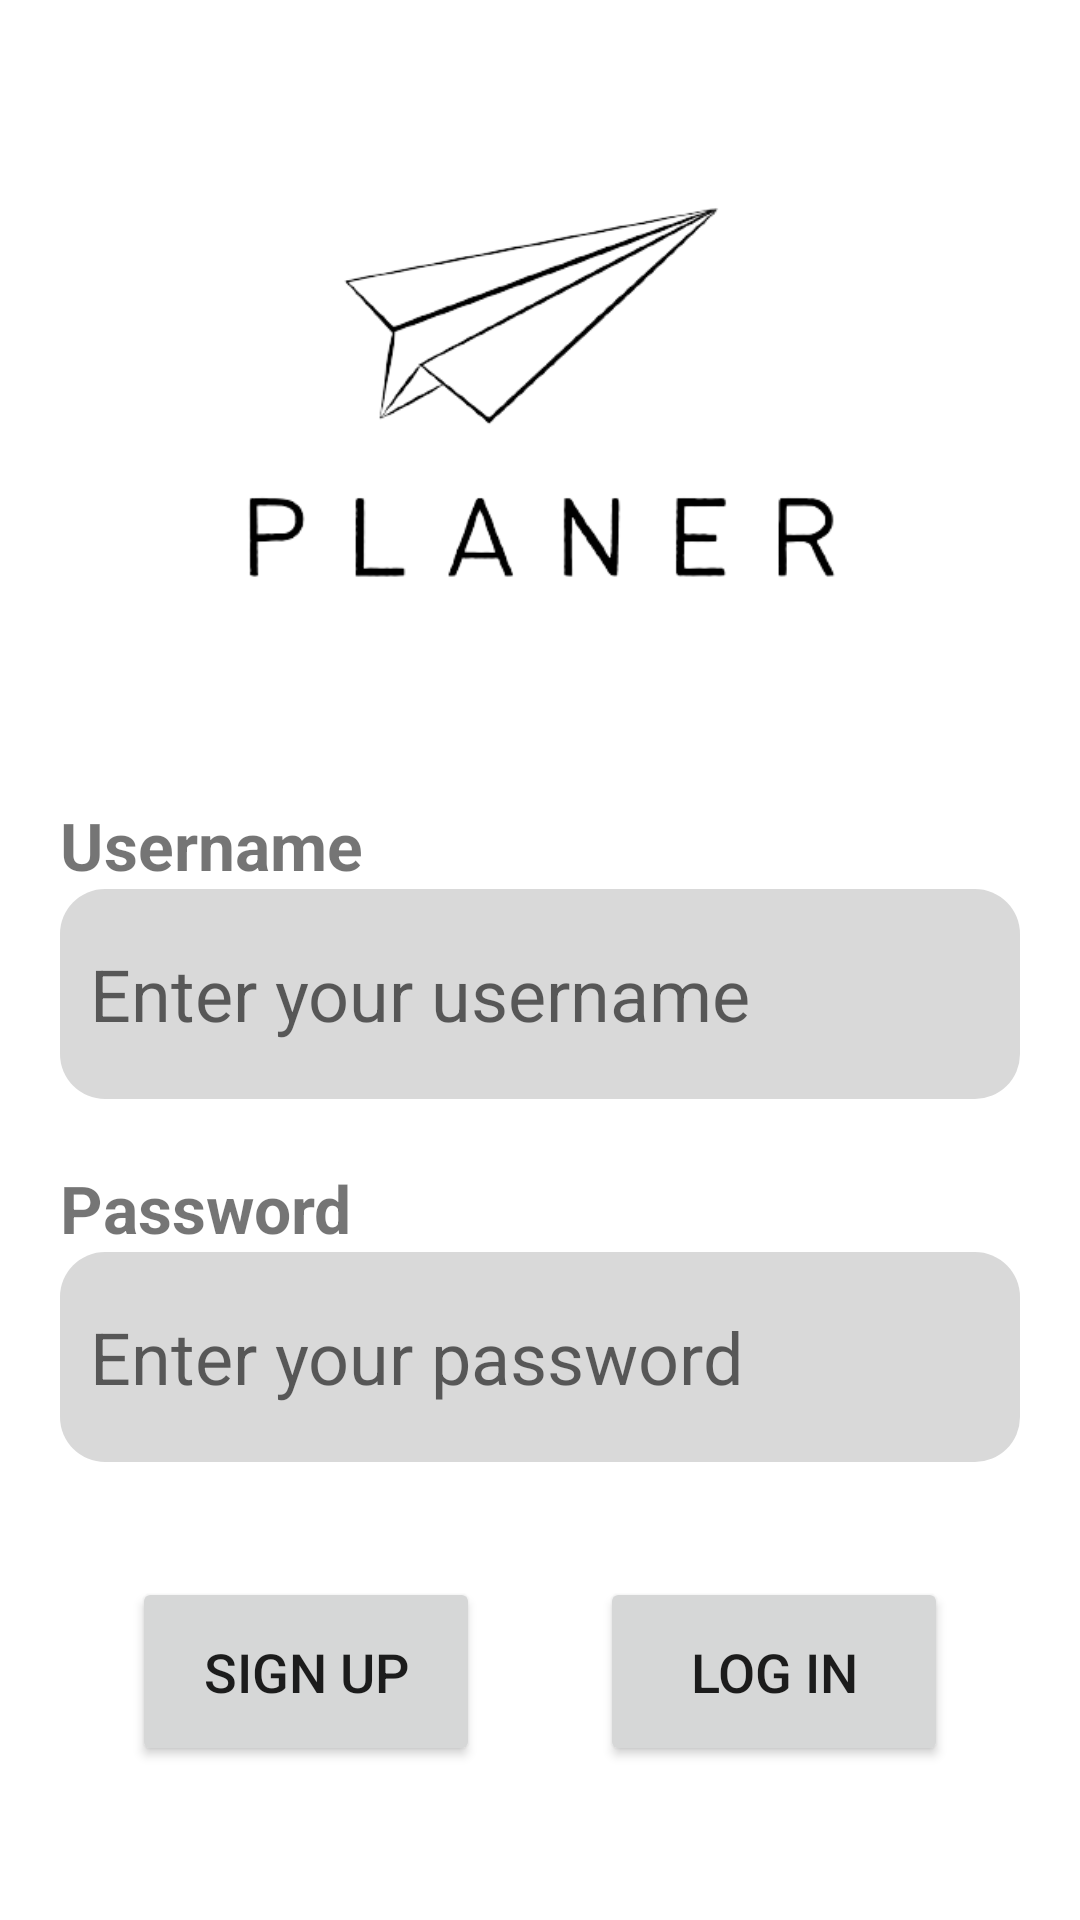

Here is an Android app screen rendered from its layout file. Give the layout XML and the strings, colors and styles it references.
<!-- AndroidManifest.xml: application theme Theme.Planer -->
<!-- res/layout/activity_main.xml -->
<?xml version="1.0" encoding="utf-8"?>
<androidx.constraintlayout.widget.ConstraintLayout xmlns:android="http://schemas.android.com/apk/res/android"
    xmlns:app="http://schemas.android.com/apk/res-auto"
    xmlns:tools="http://schemas.android.com/tools"
    android:layout_width="match_parent"
    android:layout_height="match_parent"
    android:layout_marginHorizontal="0dp"
    android:layout_marginVertical="0dp"
    tools:context=".MainActivity">


    <ImageView
        android:id="@+id/app_logo"
        android:layout_width="wrap_content"
        android:layout_height="267dp"
        android:importantForAccessibility="no"
        android:scaleType="fitCenter"
        android:src="@drawable/planer_no_background"
        app:layout_constraintDimensionRatio="1:1"
        app:layout_constraintEnd_toEndOf="parent"
        app:layout_constraintStart_toStartOf="parent"
        app:layout_constraintTop_toTopOf="parent" />

    <LinearLayout
        android:id="@+id/username_input_field"
        android:layout_width="match_parent"
        android:layout_height="120dp"
        android:orientation="vertical"
        android:paddingHorizontal="20dp"
        app:layout_constraintEnd_toEndOf="parent"
        app:layout_constraintHorizontal_bias="0.0"
        app:layout_constraintStart_toStartOf="parent"
        app:layout_constraintTop_toBottomOf="@+id/app_logo">

        <TextView
            android:layout_width="wrap_content"
            android:layout_height="wrap_content"
            android:text="@string/username"
            android:textSize="22sp"
            android:textStyle="bold" />

        <EditText
            android:id="@+id/username_input"
            android:layout_width="match_parent"
            android:layout_height="70dp"
            android:autofillHints=""
            android:background="@drawable/input_background"
            android:hint="@string/enter_your_username"
            android:inputType="text"
            android:paddingHorizontal="10dp"
            android:textSize="24sp" />
    </LinearLayout>

    <LinearLayout
        android:id="@+id/password_input_field"
        android:layout_width="match_parent"
        android:layout_height="wrap_content"
        android:layout_marginTop="1dp"
        android:orientation="vertical"
        android:paddingHorizontal="20dp"
        app:layout_constraintEnd_toEndOf="parent"
        app:layout_constraintHorizontal_bias="0.0"
        app:layout_constraintStart_toStartOf="parent"
        app:layout_constraintTop_toBottomOf="@+id/username_input_field">

        <TextView
            android:layout_width="wrap_content"
            android:layout_height="wrap_content"
            android:text="@string/password"
            android:textSize="22sp"
            android:textStyle="bold" />

        <EditText
            android:id="@+id/password_input"
            android:layout_width="match_parent"
            android:layout_height="70dp"
            android:autofillHints=""
            android:background="@drawable/input_background"
            android:hint="@string/enter_your_password"
            android:inputType="textPassword"
            android:paddingHorizontal="10dp"
            android:textSize="24sp" />
    </LinearLayout>

    <Button
        android:id="@+id/login_btn"
        style="@style/ShapeAppearanceOverlay.Material3.Button"
        android:layout_width="116dp"
        android:layout_height="63dp"
        android:layout_marginHorizontal="20dp"
        android:layout_marginEnd="44dp"
        android:onClick="signIn"
        android:text="@string/log_in"
        android:textSize="18sp"
        app:layout_constraintBottom_toBottomOf="parent"
        app:layout_constraintEnd_toEndOf="parent"
        app:layout_constraintTop_toBottomOf="@+id/password_input_field"
        app:layout_constraintVertical_bias="0.429" />

    <Button
        android:id="@+id/sign_up_btn"
        style="@style/ShapeAppearanceOverlay.Material3.Button"
        android:layout_width="116dp"
        android:layout_height="63dp"
        android:layout_marginHorizontal="20dp"
        android:layout_marginStart="44dp"
        android:onClick="signUp"
        android:text="@string/sign_up"
        android:textSize="18sp"
        app:layout_constraintBottom_toBottomOf="parent"
        app:layout_constraintStart_toStartOf="parent"
        app:layout_constraintTop_toBottomOf="@+id/password_input_field"
        app:layout_constraintVertical_bias="0.429" />
</androidx.constraintlayout.widget.ConstraintLayout>
<!-- resources referenced by this layout -->
<resources>
  <!-- drawable input_background (drawable) -->
  <?xml version="1.0" encoding="utf-8"?>
  <shape xmlns:android="http://schemas.android.com/apk/res/android"
      android:shape="rectangle"
      android:padding="10dp">
  
      <solid android:color="#D9D9D9" />
      <corners
          android:bottomRightRadius="15dp"
          android:bottomLeftRadius="15dp"
          android:topLeftRadius="15dp"
          android:topRightRadius="15dp" />
  </shape>
  <!-- drawable planer_no_background: png bitmap (drawable, 24478 bytes) -->
  <string name="enter_your_password">Enter your password</string>
  <string name="enter_your_username">Enter your username</string>
  <string name="log_in">Log In</string>
  <string name="password">Password</string>
  <string name="sign_up">Sign Up</string>
  <string name="username">Username</string>
  <style name="Theme.Planer" parent="Theme.MaterialComponents.DayNight.DarkActionBar">
          
          <item name="colorPrimary">@color/turquoise</item>
          <item name="colorPrimaryVariant">@color/turquoise_dark</item>
          <item name="colorOnPrimary">@color/white</item>
          
          <item name="colorSecondary">@color/teal_200</item>
          <item name="colorSecondaryVariant">@color/teal_700</item>
          <item name="colorOnSecondary">@color/black</item>
          
          <item name="android:statusBarColor">?attr/colorSecondaryVariant</item>
          
      </style>
  <color name="turquoise">#019797</color>
  <color name="turquoise_dark">#005555</color>
  <color name="white">#FFFFFFFF</color>
  <color name="teal_200">#FF03DAC5</color>
  <color name="teal_700">#FF018786</color>
  <color name="black">#FF000000</color>
</resources>
